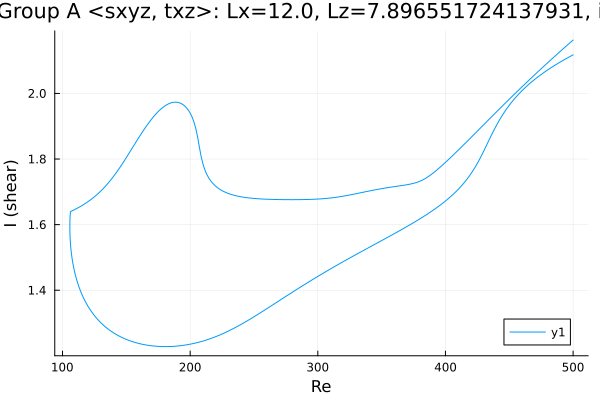

Values plotted in this chart, from the file beside it:
Re, shear
500.0, 2.118
499.6, 2.117
498.2, 2.114
496.8, 2.111
495.4, 2.108
494, 2.105
492.6, 2.102
491.1, 2.099
489.7, 2.095
488.3, 2.092
486.9, 2.089
485.5, 2.085
484.1, 2.082
482.7, 2.078
481.2, 2.075
479.8, 2.071
478.4, 2.067
477, 2.063
475.6, 2.059
474.2, 2.055
472.8, 2.051
471.3, 2.047
469.9, 2.043
468.5, 2.038
467.1, 2.034
465.7, 2.029
464.3, 2.024
462.9, 2.019
461.4, 2.014
460, 2.009
458.6, 2.003
457.2, 1.997
455.8, 1.991
454.4, 1.985
453, 1.978
451.5, 1.972
450.1, 1.965
448.7, 1.957
447.4, 1.95
446, 1.942
444.5, 1.933
443.1, 1.924
441.7, 1.915
440.3, 1.905
438.9, 1.895
437.5, 1.884
436.1, 1.873
435.8, 1.871
434.4, 1.86
433, 1.848
431.6, 1.837
430.1, 1.826
429, 1.817
427.6, 1.806
426.2, 1.795
424.8, 1.785
423.4, 1.776
422, 1.767
420.5, 1.759
419.1, 1.751
... 564 more rows
